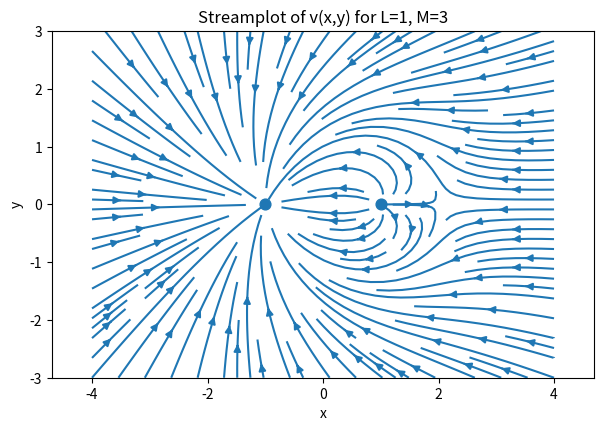
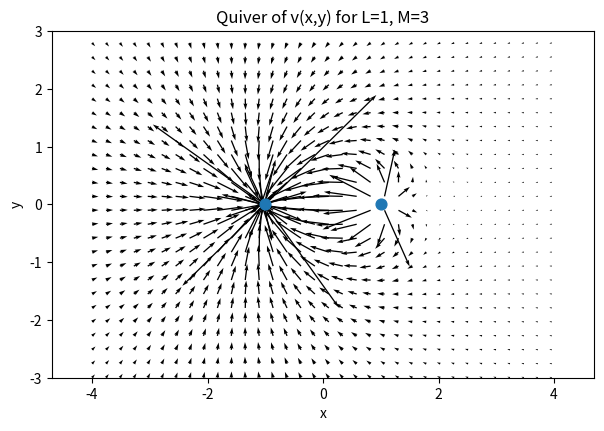
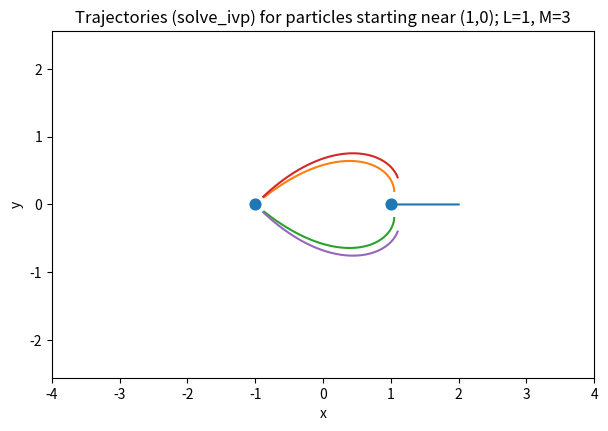
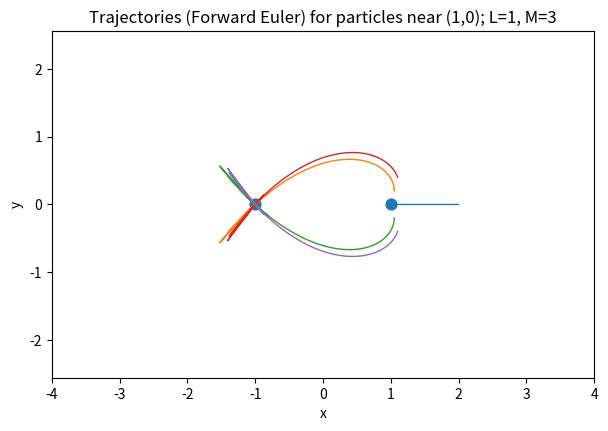
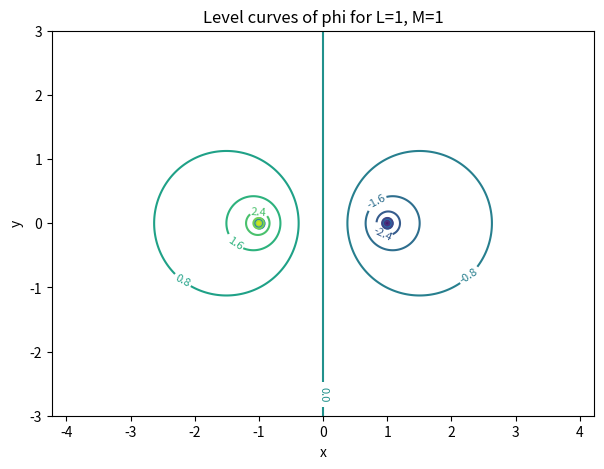

Reproduce these figures in Python, in order.
# (a)-(e) Vector field plots, trajectories, potential, and divergence
# NOTE: This notebook generates figures for (a), (b), and (d), and prints symbolic answers for (c) and (e).
import numpy as np
import matplotlib.pyplot as plt
from scipy.integrate import solve_ivp

# ----------------------------
# Define the vector field v(x,y; L, M)
# v = L * r1/|r1|^2 - M * r2/|r2|^2
# with r1=(x-1, y), r2=(x+1, y)
# ----------------------------
def vfield(x, y, L=1.0, M=3.0):
    # Avoid the singularities by adding a tiny epsilon in denominators if needed
    r1x, r1y = x - 1.0, y
    r2x, r2y = x + 1.0, y
    d1 = r1x*r1x + r1y*r1y
    d2 = r2x*r2x + r2y*r2y
    # Vector field components
    vx = L * r1x / d1 - M * r2x / d2
    vy = L * r1y / d1 - M * r2y / d2
    return vx, vy

# ----------------------------
# (a) Streamplot and quiver for L=1, M=3
# ----------------------------
L, M = 1.0, 3.0
xmin, xmax = -4.0, 4.0
ymin, ymax = -3.0, 3.0
nx, ny = 200, 150

x = np.linspace(xmin, xmax, nx)
y = np.linspace(ymin, ymax, ny)
X, Y = np.meshgrid(x, y)

VX, VY = vfield(X, Y, L, M)

# Mask out a small disk around the singularities to improve plotting
mask = ( (X-1.0)**2 + Y**2 < 0.03**2 ) | ( (X+1.0)**2 + Y**2 < 0.03**2 )
VX_masked = np.ma.masked_where(mask, VX)
VY_masked = np.ma.masked_where(mask, VY)

# Streamplot
plt.figure(figsize=(7, 4.5))
plt.streamplot(X, Y, VX_masked, VY_masked, density=1.2)
plt.scatter([1, -1], [0, 0], s=60, marker='o')  # source at (1,0), sink at (-1,0)
plt.title("Streamplot of v(x,y) for L=1, M=3")
plt.xlabel("x"); plt.ylabel("y"); plt.axis('equal'); plt.xlim(xmin, xmax); plt.ylim(ymin, ymax)
plt.show()

# Quiver
step = 6  # thin the grid for quiver
plt.figure(figsize=(7, 4.5))
plt.quiver(X[::step, ::step], Y[::step, ::step], VX_masked[::step, ::step], VY_masked[::step, ::step])
plt.scatter([1, -1], [0, 0], s=60, marker='o')
plt.title("Quiver of v(x,y) for L=1, M=3")
plt.xlabel("x"); plt.ylabel("y"); plt.axis('equal'); plt.xlim(xmin, xmax); plt.ylim(ymin, ymax)
plt.show()

# ----------------------------
# (b) Trajectories from the source using SciPy's solve_ivp and Forward Euler
# ----------------------------
def rhs(t, Y):
    x, y = Y
    vx, vy = vfield(x, y, L, M)
    return [vx, vy]

# Initial points near the source at (1,0); offset slightly to avoid singularity
inits = [
    (1.05, 0.00),
    (1.05, 0.20),
    (1.05, -0.20),
    (1.10, 0.40),
    (1.10, -0.40)
]

t_span = (0.0, 20.0)
t_eval = np.linspace(t_span[0], t_span[1], 2000)

plt.figure(figsize=(7, 4.5))
for x0, y0 in inits:
    sol = solve_ivp(rhs, t_span, [x0, y0], t_eval=t_eval, rtol=1e-8, atol=1e-10)
    plt.plot(sol.y[0], sol.y[1])
plt.scatter([1, -1], [0, 0], s=60, marker='o')
plt.title("Trajectories (solve_ivp) for particles starting near (1,0); L=1, M=3")
plt.xlabel("x"); plt.ylabel("y"); plt.axis('equal'); plt.xlim(xmin, xmax); plt.ylim(ymin, ymax)
plt.show()

# Forward Euler implementation
def euler_forward(x0, y0, h=0.01, nsteps=5000):
    xs = np.empty(nsteps+1); ys = np.empty(nsteps+1)
    xs[0], ys[0] = x0, y0
    for k in range(nsteps):
        vx, vy = vfield(xs[k], ys[k], L, M)
        xs[k+1] = xs[k] + h*vx
        ys[k+1] = ys[k] + h*vy
        # Stop if we get too close to singularities to avoid blow-up
        if ( (xs[k+1]-1.0)**2 + ys[k+1]**2 < 1e-4 ) or ( (xs[k+1]+1.0)**2 + ys[k+1]**2 < 1e-4 ):
            xs = xs[:k+2]; ys = ys[:k+2]
            break
    return xs, ys

plt.figure(figsize=(7, 4.5))
for x0, y0 in inits:
    xs, ys = euler_forward(x0, y0, h=0.01, nsteps=20000)
    plt.plot(xs, ys, linewidth=1.0)
plt.scatter([1, -1], [0, 0], s=60, marker='o')
plt.title("Trajectories (Forward Euler) for particles near (1,0); L=1, M=3")
plt.xlabel("x"); plt.ylabel("y"); plt.axis('equal'); plt.xlim(xmin, xmax); plt.ylim(ymin, ymax)
plt.show()

# ----------------------------
# (c) Potential phi(x,y) for general L, M (symbolic expression as a string)
# ----------------------------
phi_symbolic = "(L/2)*log((x-1)**2 + y**2) - (M/2)*log((x+1)**2 + y**2)"
print("Symbolic potential (no constant):")
print("phi(x,y) =", phi_symbolic)

# ----------------------------
# (d) Contours of potential for L=1, M=1 using matplotlib
# ----------------------------
L1, M1 = 1.0, 1.0
def phi(x, y, L=L1, M=M1):
    return 0.5*np.log((x-1.0)**2 + y**2) - 0.5*np.log((x+1.0)**2 + y**2)

x2 = np.linspace(-3.0, 3.0, 400)
y2 = np.linspace(-3.0, 3.0, 400)
X2, Y2 = np.meshgrid(x2, y2)
PHI = phi(X2, Y2, L1, M1)

plt.figure(figsize=(7, 5))
cs = plt.contour(X2, Y2, PHI, levels=15)
plt.clabel(cs, inline=True, fontsize=8)
plt.scatter([1, -1], [0, 0], s=60, marker='o')
plt.title("Level curves of phi for L=1, M=1")
plt.xlabel("x"); plt.ylabel("y"); plt.axis('equal'); plt.xlim(-3, 3); plt.ylim(-3, 3)
plt.show()

# ----------------------------
# (e) Divergence at general (x,y) != (±1,0)
# Compute analytically using partial derivatives to confirm it's zero
import sympy as sp
x_s, y_s, L_s, M_s = sp.symbols('x y L M', real=True)
vx_expr = L_s*(x_s-1)/((x_s-1)**2 + y_s**2) - M_s*(x_s+1)/((x_s+1)**2 + y_s**2)
vy_expr = L_s*y_s/((x_s-1)**2 + y_s**2) - M_s*y_s/((x_s+1)**2 + y_s**2)
div_expr = sp.simplify(sp.diff(vx_expr, x_s) + sp.diff(vy_expr, y_s))
print("Symbolic divergence (away from the singular points):")
print(div_expr.simplify())
